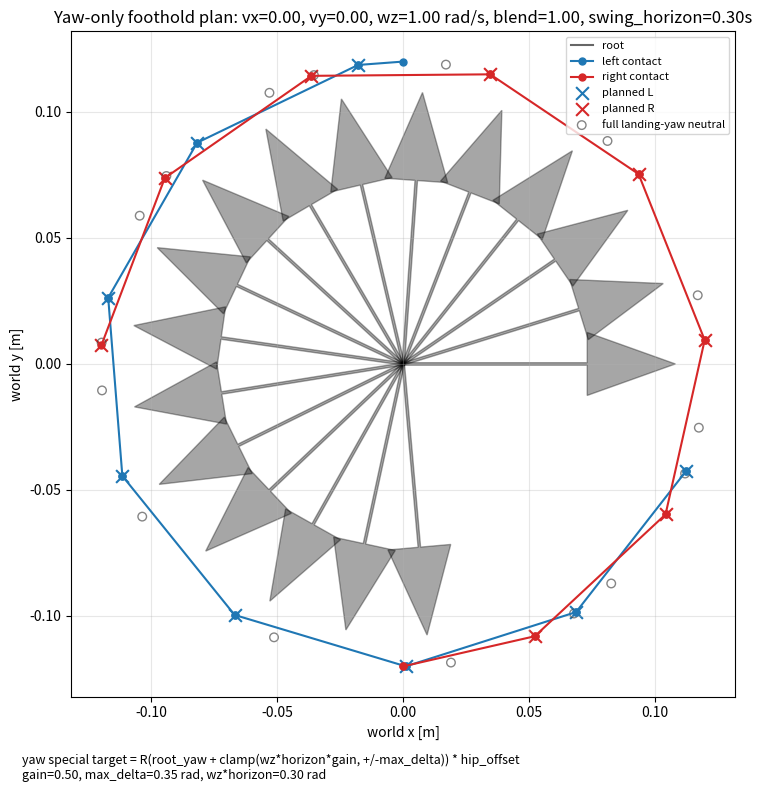

The script that saved this image:
#!/usr/bin/env python3
"""Plot the ideal yaw-only LIPM foothold targets.

This is a lightweight offline view of the special branch in
``FootstepPlanCommand._lipm_targets_for_horizons`` for the case where
``vx = vy = 0`` and ``|wz|`` is large.  It does not run Isaac Sim or the policy;
it just visualizes the nominal foothold positions produced by the planner math.
"""

from __future__ import annotations

import argparse
import math
import os
from pathlib import Path

os.environ.setdefault("MPLCONFIGDIR", "/tmp/matplotlib")

import matplotlib

matplotlib.use("Agg")
import matplotlib.pyplot as plt
import numpy as np


def _rot2(yaw: float) -> np.ndarray:
    c = math.cos(yaw)
    s = math.sin(yaw)
    return np.array([[c, -s], [s, c]], dtype=float)


def _yaw_blend(
    *,
    vx: float,
    vy: float,
    wz: float,
    v_low: float,
    v_high: float,
    wz_deadband: float,
    wz_scale: float,
) -> float:
    speed_xy = math.hypot(vx, vy)
    yaw_strength = np.clip((abs(wz) - wz_deadband) / wz_scale, 0.0, 1.0)
    low_speed = np.clip((v_high - speed_xy) / max(v_high - v_low, 1e-6), 0.0, 1.0)
    return float(yaw_strength * low_speed)


def _simulate(args: argparse.Namespace) -> dict[str, np.ndarray | float]:
    hip = np.array(
        [
            [args.hip_x, +args.hip_y],
            [args.hip_x, -args.hip_y],
        ],
        dtype=float,
    )
    contacts = hip.copy()
    root_xy = np.array([0.0, 0.0], dtype=float)
    root_yaw = 0.0
    swing_foot = 0
    t_swing = args.t_step * args.t_swing_fraction
    blend = _yaw_blend(
        vx=args.vx,
        vy=args.vy,
        wz=args.wz,
        v_low=args.v_low,
        v_high=args.v_high,
        wz_deadband=args.wz_deadband,
        wz_scale=args.wz_scale,
    )

    root_xy_hist = [root_xy.copy()]
    root_yaw_hist = [root_yaw]
    left_hist = [contacts[0].copy()]
    right_hist = [contacts[1].copy()]
    target_hist: list[np.ndarray] = []
    ideal_landing_hist: list[np.ndarray] = []
    swing_hist: list[int] = []

    for _ in range(args.steps):
        horizon = t_swing
        turn_delta = np.clip(
            args.wz * horizon * args.yaw_gain,
            -args.max_delta,
            args.max_delta,
        )
        yaw_special = root_xy + _rot2(root_yaw + turn_delta) @ hip[swing_foot]
        ideal_landing = root_xy + _rot2(root_yaw + args.wz * horizon) @ hip[swing_foot]
        lipm_stall_fallback = contacts[swing_foot]
        target = (1.0 - blend) * lipm_stall_fallback + blend * yaw_special

        contacts[swing_foot] = target
        target_hist.append(target.copy())
        ideal_landing_hist.append(ideal_landing.copy())
        swing_hist.append(swing_foot)
        left_hist.append(contacts[0].copy())
        right_hist.append(contacts[1].copy())

        root_xy = root_xy + np.array([args.vx, args.vy], dtype=float) * horizon
        root_yaw = root_yaw + args.wz * horizon
        root_xy_hist.append(root_xy.copy())
        root_yaw_hist.append(root_yaw)
        swing_foot = 1 - swing_foot

    return {
        "root_xy": np.asarray(root_xy_hist),
        "root_yaw": np.asarray(root_yaw_hist),
        "left": np.asarray(left_hist),
        "right": np.asarray(right_hist),
        "target": np.asarray(target_hist),
        "ideal_landing": np.asarray(ideal_landing_hist),
        "swing": np.asarray(swing_hist),
        "blend": blend,
        "t_swing": t_swing,
    }


def _plot(data: dict[str, np.ndarray | float], args: argparse.Namespace) -> None:
    root_xy = data["root_xy"]
    root_yaw = data["root_yaw"]
    left = data["left"]
    right = data["right"]
    target = data["target"]
    ideal_landing = data["ideal_landing"]
    swing = data["swing"]
    blend = float(data["blend"])
    t_swing = float(data["t_swing"])

    fig, ax = plt.subplots(figsize=(8, 8))
    ax.plot(root_xy[:, 0], root_xy[:, 1], "k-", lw=1.5, alpha=0.6, label="root")
    ax.plot(left[:, 0], left[:, 1], "o-", color="#1f77b4", lw=1.5, ms=5, label="left contact")
    ax.plot(right[:, 0], right[:, 1], "o-", color="#d62728", lw=1.5, ms=5, label="right contact")

    left_targets = target[swing == 0]
    right_targets = target[swing == 1]
    if len(left_targets) > 0:
        ax.scatter(left_targets[:, 0], left_targets[:, 1], s=85, color="#1f77b4", marker="x", label="planned L")
    if len(right_targets) > 0:
        ax.scatter(right_targets[:, 0], right_targets[:, 1], s=85, color="#d62728", marker="x", label="planned R")
    ax.scatter(
        ideal_landing[:, 0],
        ideal_landing[:, 1],
        s=38,
        facecolors="none",
        edgecolors="#444444",
        alpha=0.65,
        label="full landing-yaw neutral",
    )

    stride = max(1, len(root_xy) // 12)
    arrow_len = args.hip_y * 0.9
    for i in range(0, len(root_xy), stride):
        yaw = root_yaw[i]
        start = root_xy[i]
        delta = np.array([math.cos(yaw), math.sin(yaw)]) * arrow_len
        ax.arrow(
            start[0],
            start[1],
            delta[0],
            delta[1],
            head_width=0.025,
            head_length=0.035,
            fc="black",
            ec="black",
            alpha=0.35,
            length_includes_head=True,
        )

    ax.set_aspect("equal", adjustable="box")
    ax.grid(True, alpha=0.3)
    ax.set_xlabel("world x [m]")
    ax.set_ylabel("world y [m]")
    ax.set_title(
        f"Yaw-only foothold plan: vx={args.vx:.2f}, vy={args.vy:.2f}, wz={args.wz:.2f} rad/s, "
        f"blend={blend:.2f}, swing_horizon={t_swing:.2f}s"
    )
    ax.legend(loc="best", fontsize=8)

    text = (
        f"yaw special target = R(root_yaw + clamp(wz*horizon*gain, +/-max_delta)) * hip_offset\n"
        f"gain={args.yaw_gain:.2f}, max_delta={args.max_delta:.2f} rad, "
        f"wz*horizon={args.wz * t_swing:.2f} rad"
    )
    fig.text(0.06, 0.02, text, fontsize=9)
    fig.tight_layout(rect=(0, 0.05, 1, 1))

    out = Path(args.out)
    out.parent.mkdir(parents=True, exist_ok=True)
    fig.savefig(out, dpi=args.dpi)
    print(f"Wrote {out}")
    print(f"blend={blend:.3f}, t_swing={t_swing:.3f}s, yaw_per_swing={args.wz * t_swing:.3f}rad")
    print("step swing target_x target_y ideal_full_yaw_x ideal_full_yaw_y")
    for i, foot in enumerate(swing):
        foot_name = "L" if foot == 0 else "R"
        print(
            f"{i:02d}   {foot_name}   "
            f"{target[i, 0]: .4f}  {target[i, 1]: .4f}   "
            f"{ideal_landing[i, 0]: .4f}  {ideal_landing[i, 1]: .4f}"
        )


def main() -> int:
    parser = argparse.ArgumentParser(description=__doc__)
    parser.add_argument("--vx", type=float, default=0.0, help="Body/world x velocity used by this flat ideal plot.")
    parser.add_argument("--vy", type=float, default=0.0, help="Body/world y velocity used by this flat ideal plot.")
    parser.add_argument("--wz", type=float, default=1.0, help="Yaw-rate command [rad/s].")
    parser.add_argument("--steps", type=int, default=16, help="Number of alternating swing-foot targets to draw.")
    parser.add_argument("--t-step", type=float, default=0.6, help="Planner t_step from FootstepPlanCommandCfg.")
    parser.add_argument("--t-swing-fraction", type=float, default=0.5)
    parser.add_argument("--hip-x", type=float, default=0.0)
    parser.add_argument("--hip-y", type=float, default=0.12)
    parser.add_argument("--yaw-gain", type=float, default=0.50)
    parser.add_argument("--max-delta", type=float, default=0.35)
    parser.add_argument("--v-low", type=float, default=0.05)
    parser.add_argument("--v-high", type=float, default=0.25)
    parser.add_argument("--wz-deadband", type=float, default=0.15)
    parser.add_argument("--wz-scale", type=float, default=0.60)
    parser.add_argument("--dpi", type=int, default=160)
    parser.add_argument("--out", type=str, default="scripts/debug/output/lipm_yaw_only_footholds.png")
    args = parser.parse_args()

    data = _simulate(args)
    _plot(data, args)
    return 0


if __name__ == "__main__":
    raise SystemExit(main())
